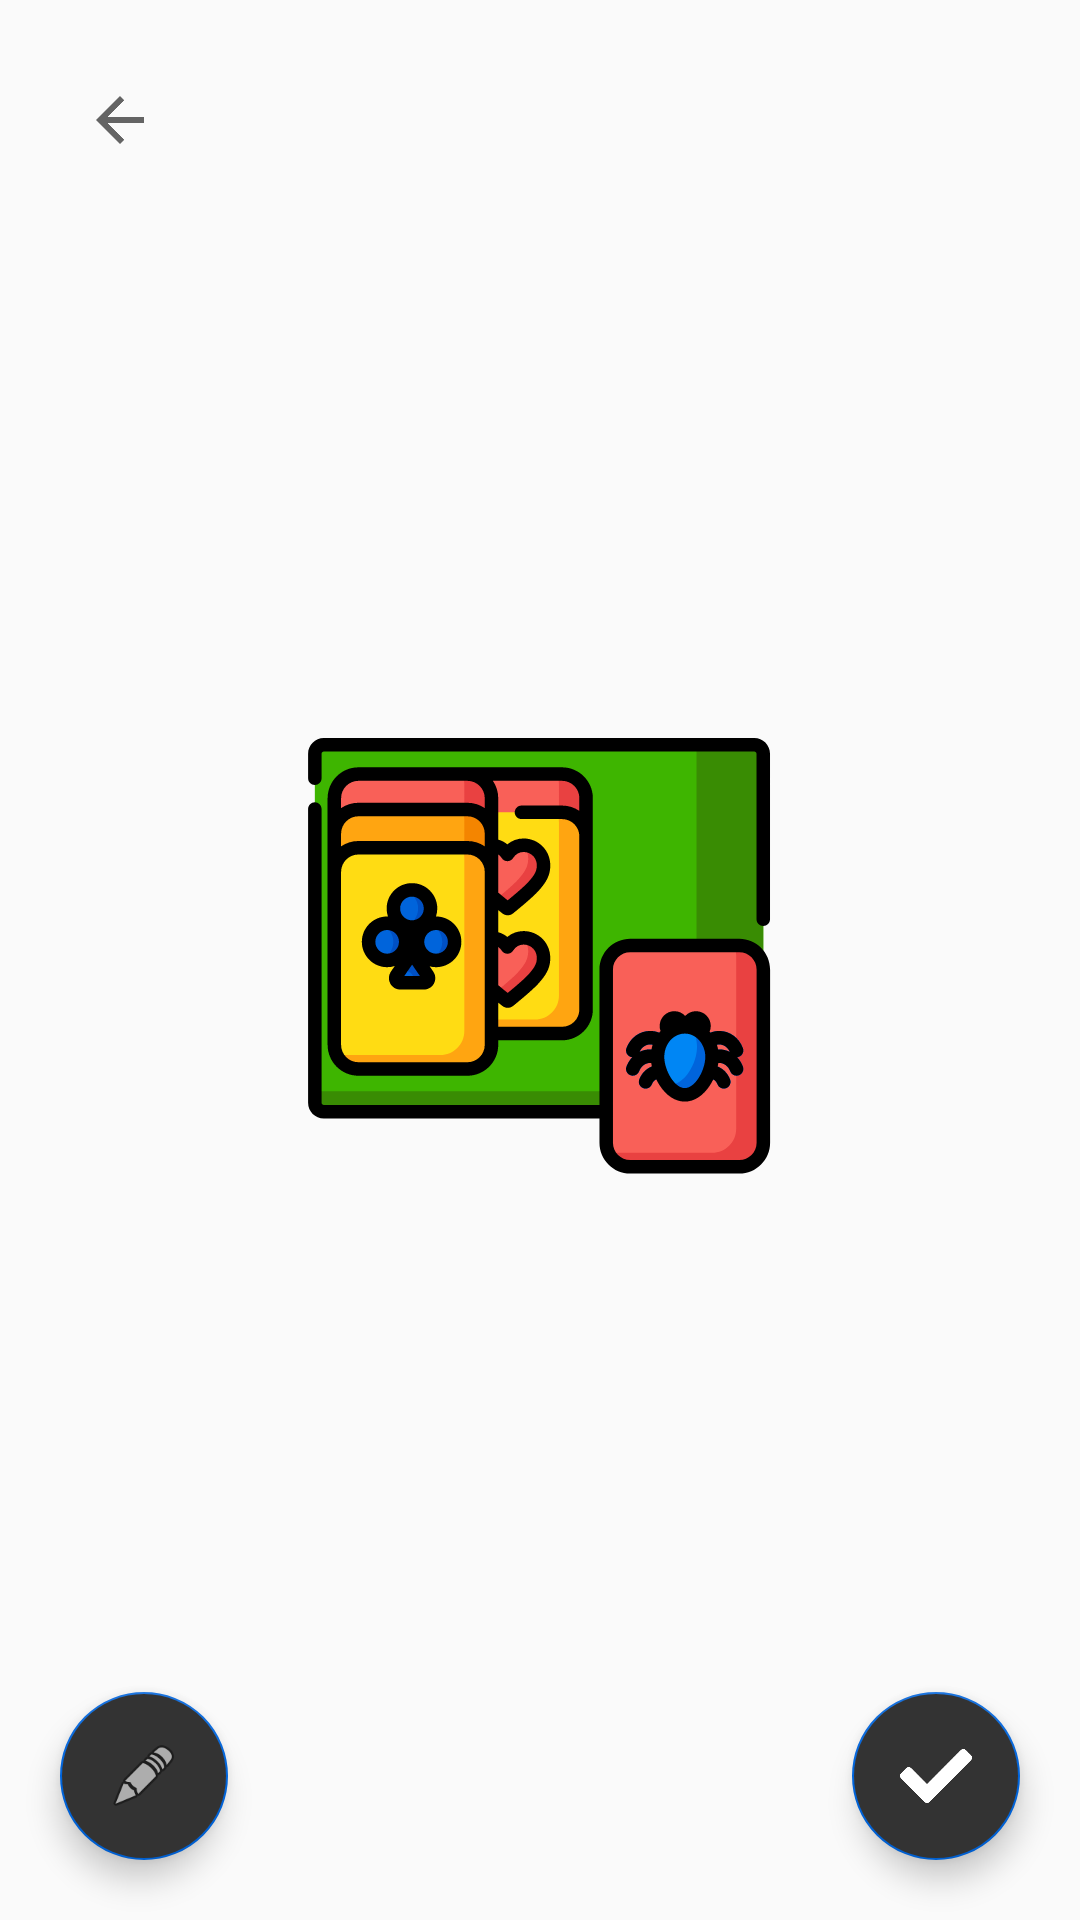

Write the Android layout XML for this screen, with the resource values it uses.
<!-- AndroidManifest.xml: application theme AppTheme -->
<!-- res/layout/fragment_image.xml -->
<?xml version="1.0" encoding="utf-8"?>
<FrameLayout xmlns:android="http://schemas.android.com/apk/res/android"
    xmlns:app="http://schemas.android.com/apk/res-auto"
    xmlns:tools="http://schemas.android.com/tools"
    android:layout_width="match_parent"
    android:layout_height="match_parent"
    tools:context=".CameraView.ImageFragment">


    <ImageView
        android:id="@+id/imageView"
        android:layout_width="match_parent"
        android:layout_height="match_parent"
        android:src="@drawable/ic_launcher_foreground" />


    <com.google.android.material.floatingactionbutton.FloatingActionButton
        android:layout_width="wrap_content"
        android:layout_height="wrap_content"
        android:id="@+id/continueToMove"
        android:backgroundTint="@color/grey"
        android:src="@drawable/ic_icon_awesome_check"
        android:layout_gravity="end|bottom"
        android:layout_marginBottom="20dp"
        android:layout_marginEnd="20dp"/>

    <com.google.android.material.floatingactionbutton.FloatingActionButton
        android:layout_width="wrap_content"
        android:layout_height="wrap_content"
        android:id="@+id/editPlacement"
        android:backgroundTint="@color/grey"
        android:src="@android:drawable/ic_menu_edit"
        android:layout_gravity="start|bottom"
        android:layout_marginBottom="20dp"
        android:layout_marginStart="20dp"/>

    <ImageButton
        android:id="@+id/back_button"
        android:layout_width="40dp"
        android:layout_height="40dp"
        android:layout_margin="20dp"
        android:src="?attr/homeAsUpIndicator"
        android:background="?attr/selectableItemBackgroundBorderless"/>

</FrameLayout>
<!-- resources referenced by this layout -->
<resources>
  <color name="grey">#333333</color>
  <!-- drawable ic_icon_awesome_check (drawable) -->
  <vector xmlns:android="http://schemas.android.com/apk/res/android"
      android:width="36dp"
      android:height="26.846dp"
      android:viewportWidth="36"
      android:viewportHeight="26.846">
    <path
        android:fillColor="#FFFFFF"
        android:pathData="M12.227,26.323 L0.527,14.623a1.8,1.8 0,0 1,0 -2.546L3.073,9.523a1.8,1.8 0,0 1,2.546 0L13.5,17.409 30.382,0.523a1.8,1.8 0,0 1,2.546 0L35.473,3.073a1.8,1.8 0,0 1,0 2.546l-20.7,20.7A1.8,1.8 0,0 1,12.227 26.323Z"/>
  </vector>
  <!-- drawable ic_launcher_foreground: vector/xml drawable (drawable, 20823 chars, omitted) -->
  <style name="AppTheme" parent="Theme.AppCompat.Light.NoActionBar">
          
          <item name="colorPrimary">@color/colorPrimary</item>
          <item name="colorPrimaryDark">@color/colorPrimaryDark</item>
          <item name="colorAccent">@color/colorAccent</item>
      </style>
  <color name="colorPrimary">#398c03</color>
  <color name="colorPrimaryDark">#398c03</color>
  <color name="colorAccent">#0064db</color>
</resources>
